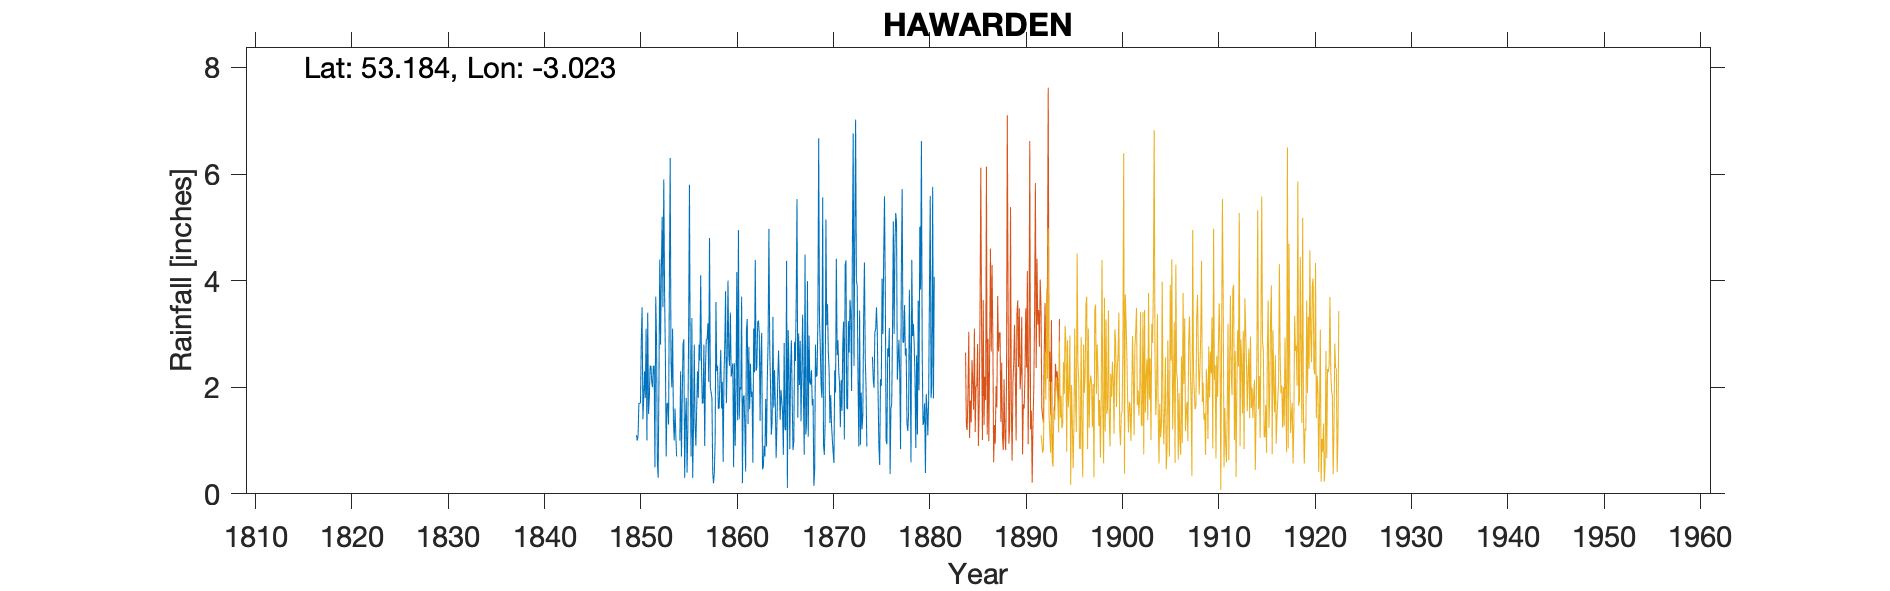

The table this chart was drawn from, first rows:
HAWARDEN, , , , , , , , , , , , , , , , , , , , , , , 
Grid ref, SJ317657, Long, -3.023, Lat, 53.18, Elevation, 260, ft, , , , , , , , , , , , , , , 
Station no, RR73, , , , , , , , , , , , , , , , , , , , , , 
, 1850, 1851, 1852, 1853, 1854, 1855, 1856, 1857, 1858, 1859, 1860, 1861, 1862, 1863, 1864, 1865, 1866, 1867, 1868, 1869, 1870, 1871, 1872
January, 1.1, 3.1, 3.7, 2.6, 1.6, 0.3, 2.8, 2.8, 0.2, 0.6, 2.45, 0.2, 1.92, 3.02, 1.11, 1.95, 2.36, 2.87, 2.09, 3.26, 2.32, 2.29, 3.24
February, 1, 1, 2.9, 0.7, 1.1, 1.4, 1.3, 0.9, 0.4, 2.2, 0.5, 1.81, 0.58, 0.46, 1.35, 1.75, 2.88, 1.36, 2.05, 2.75, 1.33, 2.07, 2.65
March, 1.1, 3.4, 0.6, 1.7, 0.7, 1.8, 0.9, 2.4, 1, 2.8, 2.45, 1.85, 3.1, 0.5, 3.32, 1.54, 1.8, 2.29, 2.32, 2.04, 1.85, 1.25, 3.64
April, 1.7, 1.5, 0.3, 1.7, , 0.4, 1.6, 2.9, 3.6, 3.8, 0.9, 1.26, 2.28, 0.9, 1.62, 0.73, 0.82, 3.36, 1.66, 1.8, 1.3, 2.13, 3.4
May, 1.7, 1.8, 2.1, 1.3, , 1.2, 2.3, 2.9, 2.3, 1.7, 1.95, 0.42, 4.39, 0.7, 2.32, 2.83, 0.98, 1.83, 1.78, 5.56, 1.02, 1.56, 1.93
June, 1.7, 2.4, 4.4, 4, , 3.1, 1.8, 3.2, 2.4, 2.5, 4.16, 3.08, 2.31, 1.78, 1.65, 1.22, 2.85, 0.73, 0.15, 0.93, 0.78, 2.8, 4.65
July, 2.9, 2.4, 2.8, 6.3, 1, 5.8, 2.8, 2.1, 1.6, 4, 1.38, 3.28, 2.38, 0.89, 0.67, 1.19, 2.49, 4.49, 0.43, 0.73, 0.58, 3.23, 6.76
August, 3.5, 2.1, 4.2, 2.5, 2.3, 2.3, 2.5, 4.8, 1.6, 2.6, 4.95, 1.31, 3.22, 2.17, 1.32, 4.37, 3.63, 1.11, 2.8, 1.31, 2.32, 1.02, 2.4
September, 1.4, 2, 5.2, 2, 0.7, 0.7, 4.1, 2, 2.2, 2.4, 1.4, 2.76, 3.25, 2.88, 2.13, 0.11, 5.53, 1.34, 2.2, 5.15, 1.9, 4.29, 4.88
October, 1.8, 2.4, 3.5, 3.1, 1.8, 3.3, 2.4, 1.9, 2.7, 3.4, 2, 1.59, 3, 4.97, 2.69, 3.07, 1.43, 3.99, 2.22, 3.16, 4.41, 4.38, 7.02
November, 2.3, 2.4, 5.9, 1.4, 2.8, 0.3, 1.7, 1.8, 1.6, 2.2, 1.96, 2.44, 1.37, 2.74, 2.1, 2.36, 3.01, 1.07, 3.24, 3.56, 2.6, 1.61, 4.01
December, 1.8, 0.5, 3.8, 1, 2.9, 1.2, 1.7, 0.4, 2.1, 2.3, 3.7, 1.82, 2.57, 2.05, 1.39, 0.84, 2.04, 2.97, 6.67, 2.66, 2.88, 1.59, 3.9
Total, 22, 25, 39.4, 28.3, , 21.8, 25.9, 28.1, 21.7, 30.5, 27.8, 21.82, 30.37, 23.06, 21.67, 21.96, 29.82, 27.41, 27.61, 32.91, 23.29, 28.22, 48.48
1854 incomplete year, , , , , , , , , , , , , , , , , , , , , , , 
